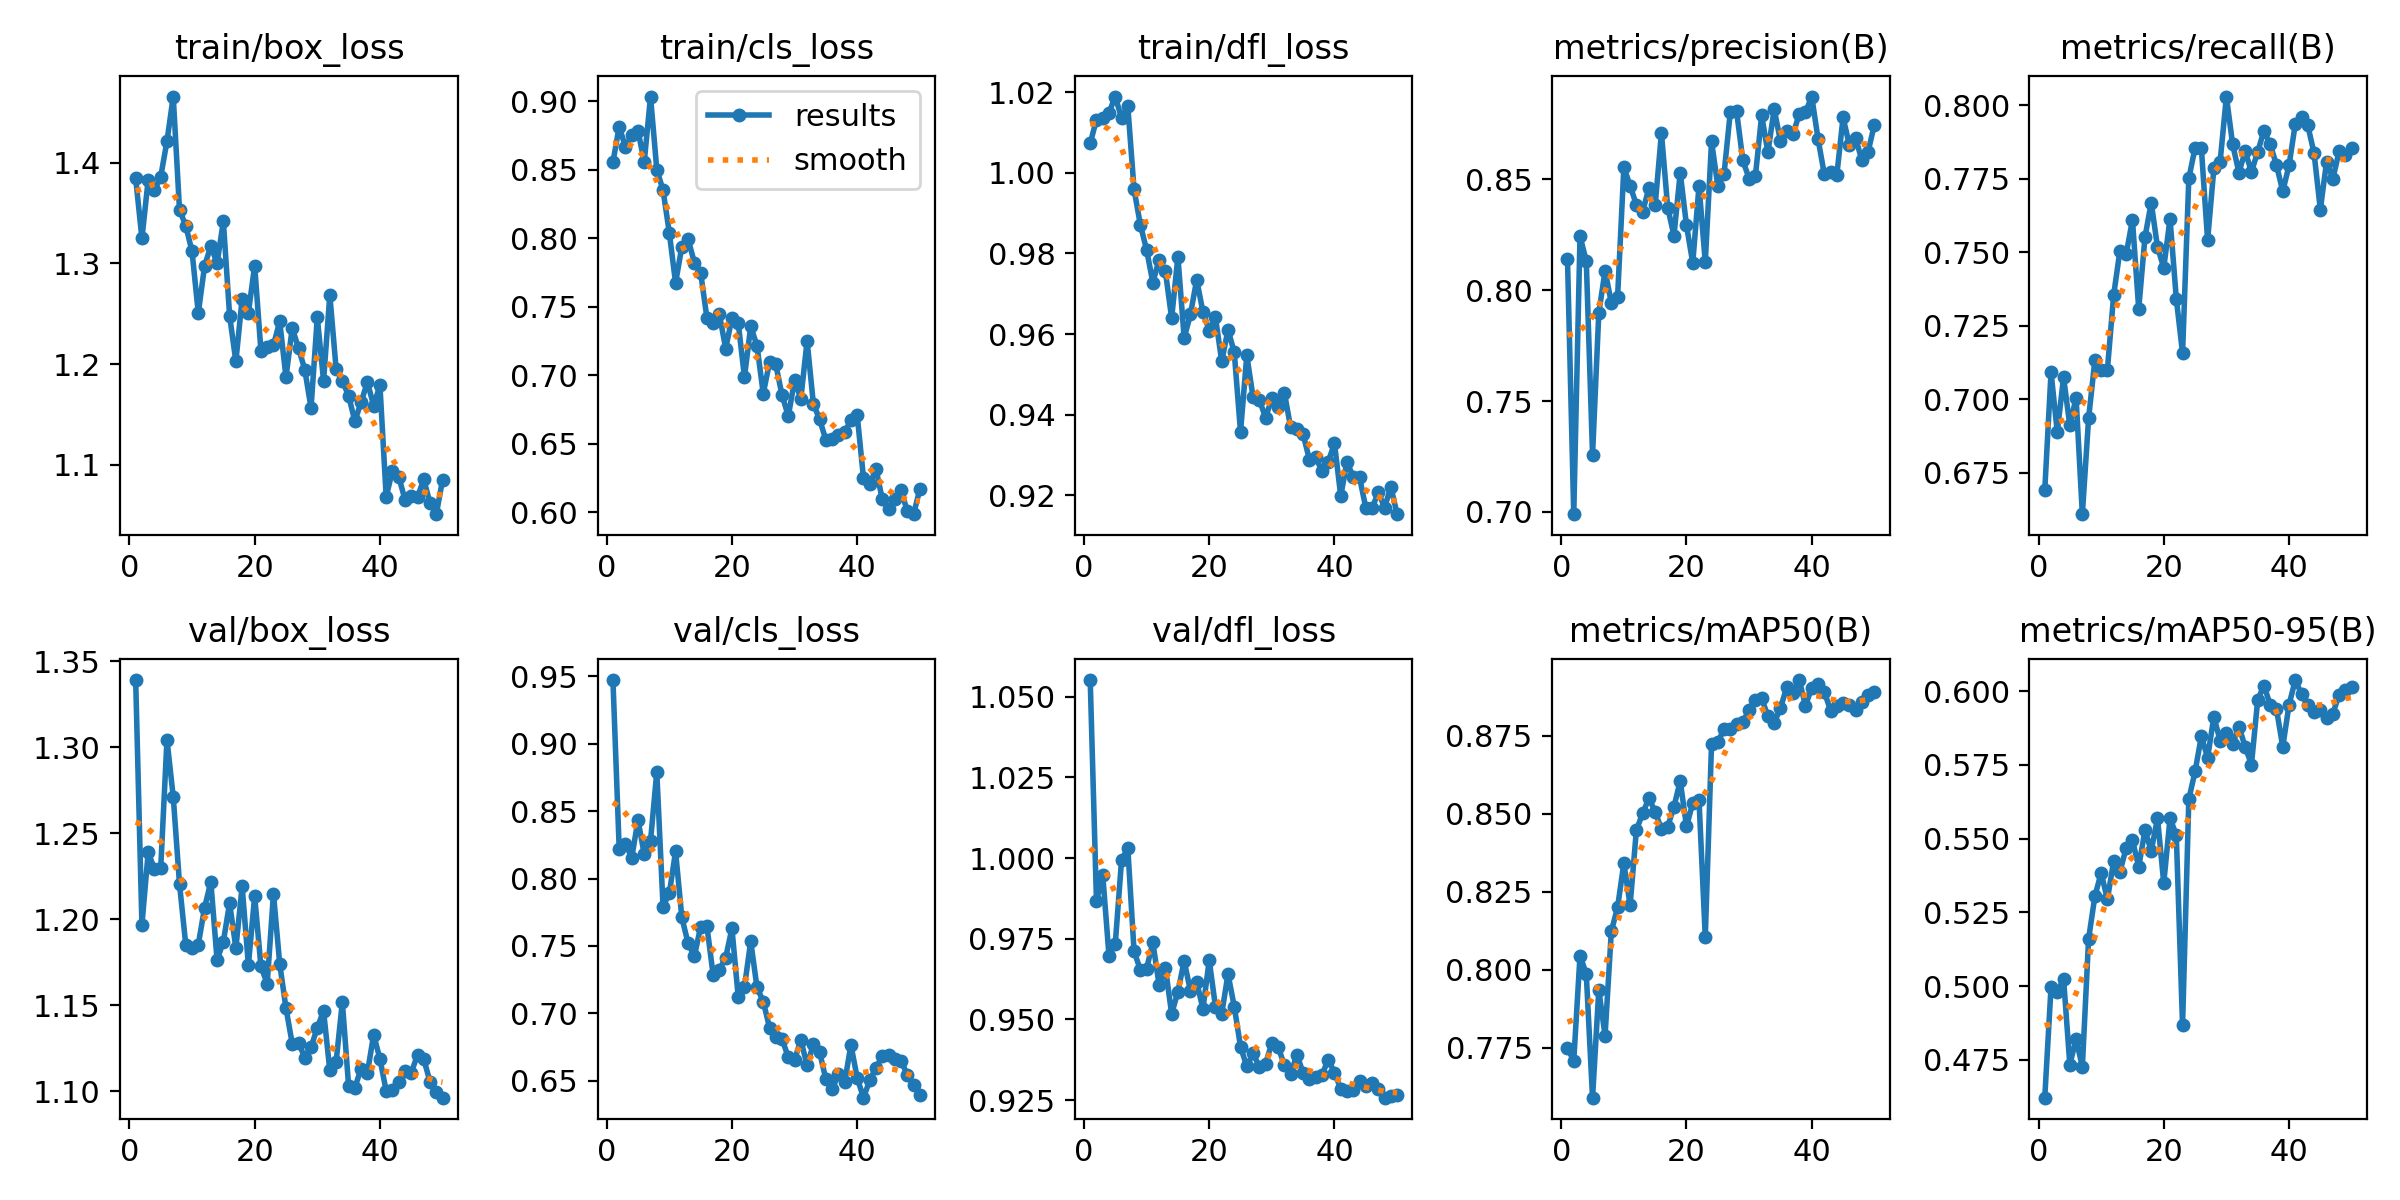

The file beside this chart, header and first rows:
epoch, train/box_loss, train/cls_loss, train/dfl_loss, metrics/precision(B), metrics/recall(B), metrics/mAP50(B), metrics/mAP50-95(B), val/box_loss, val/cls_loss, val/dfl_loss, lr/pg0, lr/pg1, lr/pg2
1, 1.385, 0.8555, 1.007, 0.8139, 0.669, 0.7749, 0.4621, 1.339, 0.9472, 1.055, 0.00036, 0.00036, 0.00036
2, 1.325, 0.8814, 1.013, 0.699, 0.7091, 0.7709, 0.4996, 1.197, 0.8219, 0.9867, 0.0007254, 0.0007254, 0.0007254
3, 1.383, 0.8666, 1.014, 0.8243, 0.6888, 0.8045, 0.4979, 1.239, 0.8258, 0.9948, 0.001076, 0.001076, 0.001076
4, 1.373, 0.8754, 1.015, 0.8131, 0.7075, 0.7986, 0.5025, 1.229, 0.8154, 0.9697, 0.001411, 0.001411, 0.001411
5, 1.386, 0.8785, 1.019, 0.7258, 0.6911, 0.7591, 0.4734, 1.23, 0.8434, 0.9734, 0.001731, 0.001731, 0.001731
6, 1.422, 0.8557, 1.014, 0.7898, 0.7005, 0.7935, 0.4819, 1.304, 0.818, 0.9993, 0.001802, 0.001802, 0.001802
7, 1.466, 0.9034, 1.016, 0.8087, 0.6608, 0.7789, 0.4727, 1.271, 0.8278, 1.003, 0.001802, 0.001802, 0.001802
8, 1.353, 0.8502, 0.9959, 0.7943, 0.6935, 0.8123, 0.516, 1.221, 0.879, 0.9712, 0.001762, 0.001762, 0.001762
9, 1.337, 0.835, 0.9871, 0.7969, 0.7133, 0.82, 0.5304, 1.185, 0.7792, 0.9654, 0.001723, 0.001723, 0.001723
10, 1.312, 0.804, 0.9809, 0.8553, 0.7098, 0.8341, 0.5384, 1.183, 0.789, 0.9657, 0.001683, 0.001683, 0.001683
11, 1.251, 0.7673, 0.9728, 0.847, 0.71, 0.8207, 0.5294, 1.185, 0.8201, 0.9739, 0.001644, 0.001644, 0.001644
12, 1.297, 0.7938, 0.9785, 0.8384, 0.7354, 0.8448, 0.5424, 1.207, 0.7711, 0.9606, 0.001604, 0.001604, 0.001604
13, 1.317, 0.7993, 0.9756, 0.8353, 0.7506, 0.8501, 0.5388, 1.222, 0.752, 0.9661, 0.001564, 0.001564, 0.001564
14, 1.3, 0.7823, 0.964, 0.846, 0.7494, 0.8549, 0.5467, 1.176, 0.7424, 0.9518, 0.001525, 0.001525, 0.001525
15, 1.342, 0.7749, 0.9792, 0.8383, 0.761, 0.8506, 0.5495, 1.187, 0.7642, 0.9586, 0.001485, 0.001485, 0.001485
16, 1.248, 0.742, 0.959, 0.8708, 0.7307, 0.845, 0.5404, 1.21, 0.7648, 0.9681, 0.001446, 0.001446, 0.001446
17, 1.202, 0.7378, 0.9649, 0.8372, 0.7551, 0.8458, 0.5528, 1.183, 0.7285, 0.9588, 0.001406, 0.001406, 0.001406
18, 1.265, 0.7444, 0.9735, 0.8246, 0.7669, 0.8522, 0.5459, 1.219, 0.7323, 0.9616, 0.001366, 0.001366, 0.001366
19, 1.251, 0.7195, 0.9655, 0.8528, 0.7518, 0.8604, 0.5569, 1.173, 0.7414, 0.9533, 0.001327, 0.001327, 0.001327
20, 1.298, 0.7417, 0.9609, 0.8292, 0.7448, 0.8459, 0.5349, 1.214, 0.763, 0.9683, 0.001287, 0.001287, 0.001287
21, 1.213, 0.7383, 0.9642, 0.8123, 0.7614, 0.8534, 0.5568, 1.173, 0.7123, 0.954, 0.001248, 0.001248, 0.001248
22, 1.217, 0.6986, 0.9532, 0.847, 0.7343, 0.8543, 0.5512, 1.163, 0.7196, 0.9518, 0.001208, 0.001208, 0.001208
23, 1.219, 0.7357, 0.9611, 0.8126, 0.7156, 0.8104, 0.4867, 1.215, 0.7535, 0.9641, 0.001168, 0.001168, 0.001168
24, 1.242, 0.7215, 0.9555, 0.867, 0.7752, 0.8724, 0.5634, 1.174, 0.7192, 0.954, 0.001129, 0.001129, 0.001129
25, 1.187, 0.6866, 0.9357, 0.8469, 0.7855, 0.8729, 0.5728, 1.148, 0.7088, 0.9415, 0.001089, 0.001089, 0.001089
26, 1.236, 0.7094, 0.9547, 0.8525, 0.7855, 0.8771, 0.5847, 1.128, 0.6894, 0.9354, 0.00105, 0.00105, 0.00105
27, 1.216, 0.7079, 0.9444, 0.8804, 0.7541, 0.877, 0.5775, 1.128, 0.6827, 0.9395, 0.00101, 0.00101, 0.00101
28, 1.194, 0.6854, 0.9437, 0.8806, 0.7785, 0.8787, 0.5913, 1.12, 0.6808, 0.9353, 0.0009704, 0.0009704, 0.0009704
29, 1.156, 0.6703, 0.9393, 0.8584, 0.7809, 0.8793, 0.5832, 1.126, 0.6676, 0.9363, 0.0009308, 0.0009308, 0.0009308
30, 1.246, 0.6963, 0.9441, 0.8503, 0.803, 0.8833, 0.5858, 1.137, 0.6653, 0.9427, 0.0008912, 0.0008912, 0.0008912
31, 1.183, 0.6829, 0.9419, 0.8514, 0.7867, 0.8865, 0.5822, 1.147, 0.6804, 0.9415, 0.0008516, 0.0008516, 0.0008516
32, 1.269, 0.7251, 0.9455, 0.8788, 0.7772, 0.887, 0.588, 1.112, 0.6613, 0.9358, 0.000812, 0.000812, 0.000812
33, 1.196, 0.6792, 0.9369, 0.8621, 0.7844, 0.8811, 0.5811, 1.117, 0.677, 0.933, 0.0007724, 0.0007724, 0.0007724
34, 1.183, 0.6678, 0.9366, 0.8815, 0.7774, 0.8791, 0.5751, 1.152, 0.6713, 0.9391, 0.0007328, 0.0007328, 0.0007328
35, 1.169, 0.6527, 0.9352, 0.8672, 0.7842, 0.8838, 0.5971, 1.103, 0.6511, 0.9334, 0.0006932, 0.0006932, 0.0006932
36, 1.143, 0.6538, 0.9289, 0.8717, 0.7914, 0.8904, 0.6019, 1.102, 0.6437, 0.9315, 0.0006536, 0.0006536, 0.0006536
37, 1.162, 0.6566, 0.9294, 0.8703, 0.7867, 0.8885, 0.5953, 1.113, 0.655, 0.9322, 0.000614, 0.000614, 0.000614
38, 1.182, 0.6588, 0.9262, 0.8793, 0.7797, 0.8928, 0.5938, 1.111, 0.6491, 0.9328, 0.0005744, 0.0005744, 0.0005744
39, 1.159, 0.667, 0.9284, 0.8802, 0.7708, 0.8846, 0.5811, 1.133, 0.6765, 0.9375, 0.0005348, 0.0005348, 0.0005348
40, 1.179, 0.6708, 0.9329, 0.8872, 0.7796, 0.8903, 0.5953, 1.119, 0.6522, 0.9335, 0.0004952, 0.0004952, 0.0004952
41, 1.068, 0.6251, 0.9199, 0.8682, 0.7937, 0.8914, 0.6038, 1.1, 0.6375, 0.9285, 0.0004556, 0.0004556, 0.0004556
42, 1.094, 0.6204, 0.9284, 0.8523, 0.796, 0.8891, 0.599, 1.101, 0.6502, 0.9277, 0.000416, 0.000416, 0.000416
43, 1.088, 0.6317, 0.9245, 0.8533, 0.7932, 0.883, 0.5952, 1.106, 0.6596, 0.9281, 0.0003764, 0.0003764, 0.0003764
44, 1.065, 0.6096, 0.9245, 0.8518, 0.7837, 0.8844, 0.593, 1.112, 0.6682, 0.9308, 0.0003368, 0.0003368, 0.0003368
45, 1.069, 0.6023, 0.917, 0.8779, 0.7646, 0.8853, 0.5935, 1.111, 0.6691, 0.9294, 0.0002972, 0.0002972, 0.0002972
46, 1.068, 0.6098, 0.9169, 0.8654, 0.7809, 0.8848, 0.5908, 1.121, 0.6662, 0.9302, 0.0002576, 0.0002576, 0.0002576
47, 1.085, 0.616, 0.9208, 0.8685, 0.7751, 0.8833, 0.5924, 1.119, 0.6649, 0.9284, 0.000218, 0.000218, 0.000218
48, 1.062, 0.6008, 0.917, 0.8587, 0.7844, 0.8859, 0.5988, 1.106, 0.6545, 0.9258, 0.0001784, 0.0001784, 0.0001784
49, 1.051, 0.5986, 0.9222, 0.8624, 0.7832, 0.888, 0.6005, 1.099, 0.6469, 0.9264, 0.0001388, 0.0001388, 0.0001388
50, 1.085, 0.6168, 0.9154, 0.8746, 0.7855, 0.8889, 0.6015, 1.096, 0.6393, 0.9267, 9.92e-05, 9.92e-05, 9.92e-05
